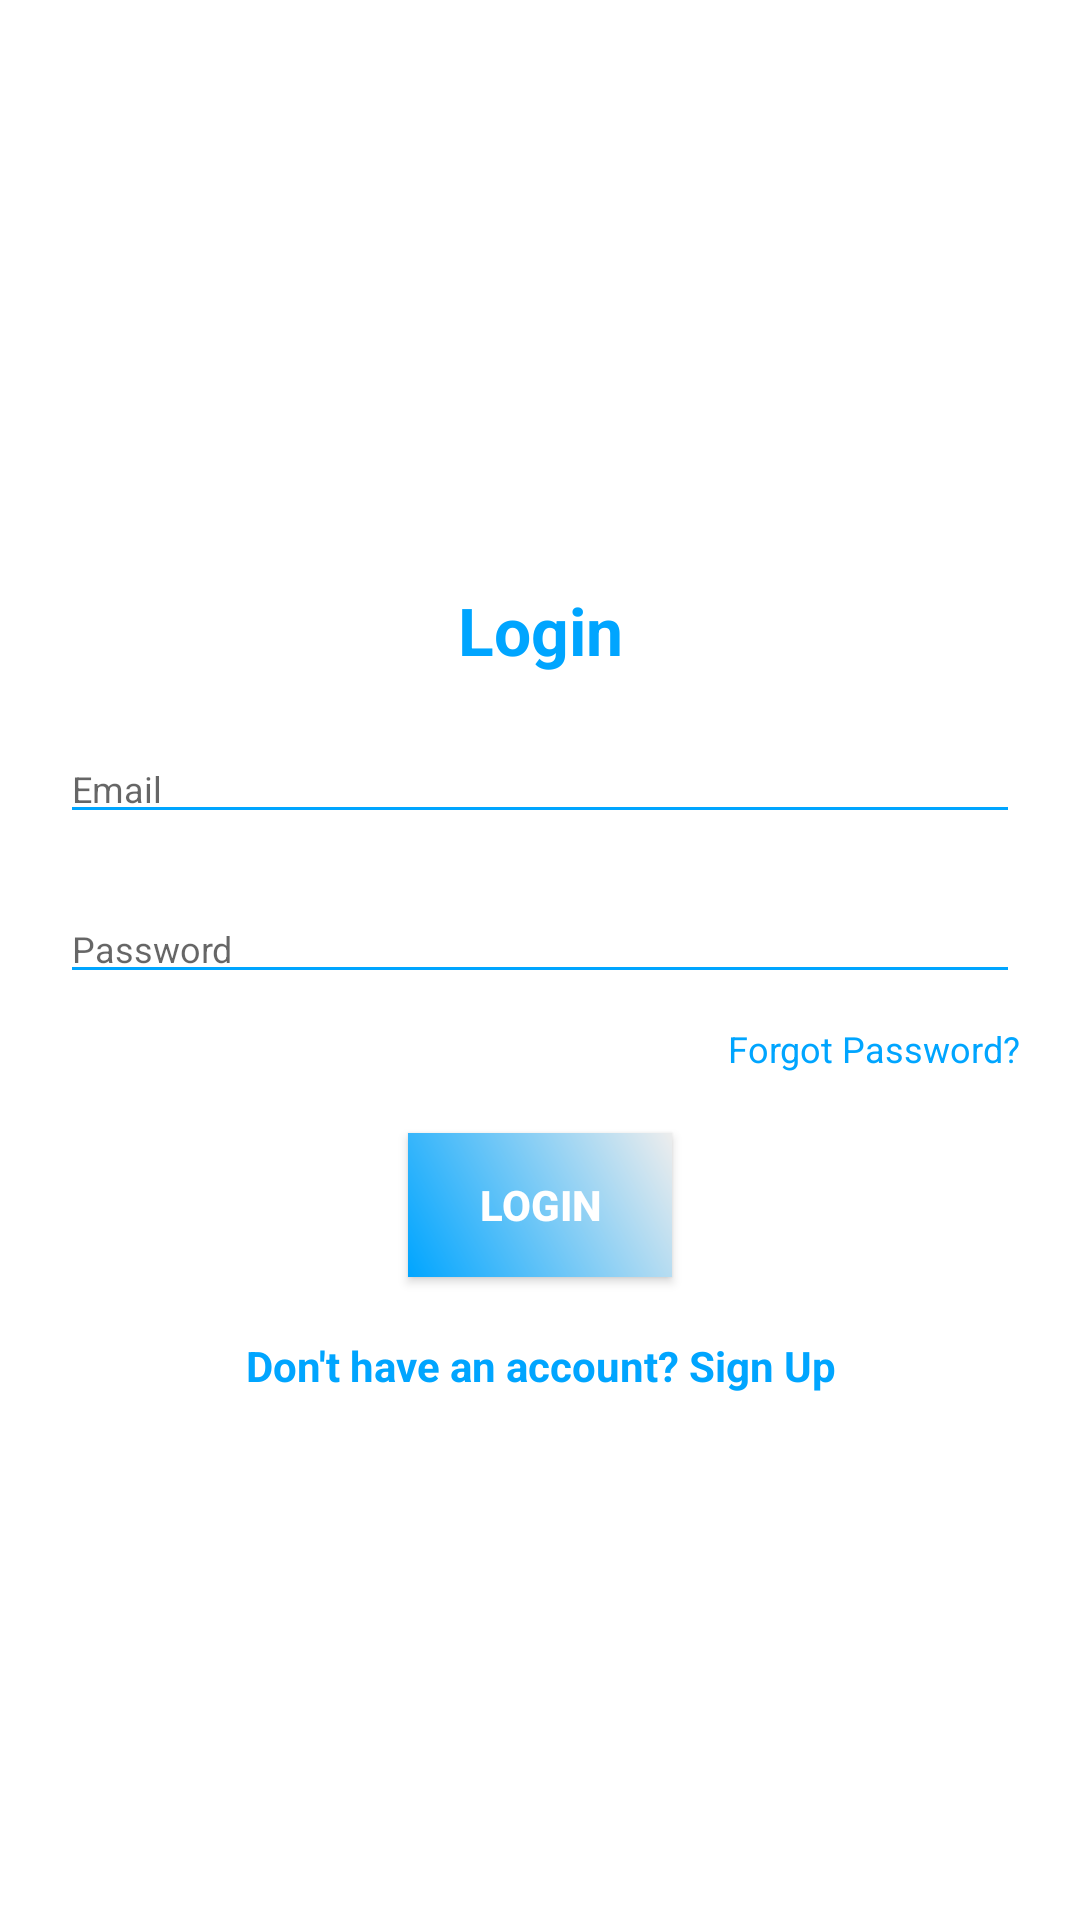

The Android layout XML behind this screen, and the referenced resources:
<!-- AndroidManifest.xml: application theme Theme.SyndiSync -->
<!-- res/layout/layout_login.xml -->
<?xml version="1.0" encoding="utf-8"?>

<LinearLayout
    xmlns:android="http://schemas.android.com/apk/res/android"
    style="@style/loginCard"
    android:layout_gravity="center"
    android:layout_marginTop="@dimen/loginViewsMargin"
    android:layout_marginBottom="@dimen/loginViewsMargin"
    android:background="@color/whiteCardColor">

    <LinearLayout
        style="@style/linearParent"
        android:layout_gravity="center"
        android:padding="@dimen/loginViewsMargin">

        <TextView
            style="@style/headerTextPrimary"
            android:text="Login"
            android:layout_marginTop="@dimen/loginViewsMargin"/>

        <EditText
            android:id="@+id/editTextEmail"
            style="@style/modifiedEditText"
            android:inputType="textEmailAddress"
            android:maxLines="1"
            android:hint="@string/login_email_hint"
            android:layout_marginTop="@dimen/loginViewsMargin"/>

        <EditText
            android:id="@+id/editTextPassword"
            style="@style/modifiedEditText"
            android:hint="@string/login_password_hint"
            android:maxLines="1"
            android:inputType="textPassword"
            android:layout_marginTop="@dimen/loginViewsMargin"/>

        <TextView
            style="@style/viewParent"
            android:text="Forgot Password?"
            android:textColor="@color/primaryTextColor"
            android:textSize="@dimen/newsMoreTextSize"
            android:layout_gravity="end"
            android:onClick="viewForgotPAssword"
            android:layout_marginTop="10dp"/>

        <Button
            android:id="@+id/cirLoginButton"
            style="@style/loginButton"
            android:text="@string/login"
            android:layout_gravity="center_horizontal"
            android:layout_marginTop="@dimen/loginViewsMargin"

            />


        <TextView
            style="@style/parent"
            android:textAlignment="center"
            android:textStyle="bold"
            android:textColor="@color/primaryTextColor"
            android:text="@string/login_signup_hint"
            android:onClick="viewRegisterClicked"
            android:layout_marginTop="@dimen/loginViewsMargin"/>

    </LinearLayout>
</LinearLayout>
<!-- resources referenced by this layout -->
<resources>
  <color name="primaryTextColor">#00a5ff</color>
  <color name="whiteCardColor">#fff</color>
  <dimen name="loginViewsMargin">20dp</dimen>
  <dimen name="newsMoreTextSize">12sp</dimen>
  <string name="login">Login</string>
  <string name="login_email_hint">Email</string>
  <string name="login_password_hint">Password</string>
  <string name="login_signup_hint">Don\'t have an account? Sign Up</string>
  <style name="headerTextPrimary" parent="headerText">
          <item name="android:textColor">@color/primaryTextColor</item>
      </style>
  <style name="linearParent" parent="parent">
          <item name="android:orientation">vertical</item>
      </style>
  <style name="loginButton" parent="viewParent">
          <item name="android:background">@drawable/sky_blue_gradient</item>
          <item name="android:textColor">@color/whiteTextColor</item>
          <item name="android:textStyle">bold</item>
      </style>
  <style name="loginCard" parent="parent" />
  <style name="modifiedEditText" parent="parent">
          <item name="android:textSize">@dimen/newsMoreTextSize</item>
          <item name="android:backgroundTint">@color/primaryTextColor</item>
      </style>
  <style name="parent">
          <item name="android:layout_width">match_parent</item>
          <item name="android:layout_height">wrap_content</item>
      </style>
  <style name="viewParent">
          <item name="android:layout_width">wrap_content</item>
          <item name="android:layout_height">wrap_content</item>
      </style>
  <style name="Theme.SyndiSync" parent="Base.Theme.SyndiSync" />
  <style name="headerText" parent="parent">
          <item name="android:textSize">@dimen/headerTextSize</item>
          <item name="android:textAlignment">center</item>
          <item name="android:textColor">@color/whiteTextColor</item>
          <item name="android:textStyle">bold</item>
      </style>
  <!-- drawable sky_blue_gradient (drawable) -->
  <?xml version="1.0" encoding="utf-8"?>
  
  <shape xmlns:android="http://schemas.android.com/apk/res/android">
      <gradient
          android:angle="45"
          android:endColor="#ededed"
          android:startColor="#00a5ff" />
  
  </shape>
  <color name="whiteTextColor">#fff</color>
  <style name="Base.Theme.SyndiSync" parent="Theme.AppCompat.Light.NoActionBar">
          
          
      </style>
  <dimen name="headerTextSize">22sp</dimen>
</resources>
